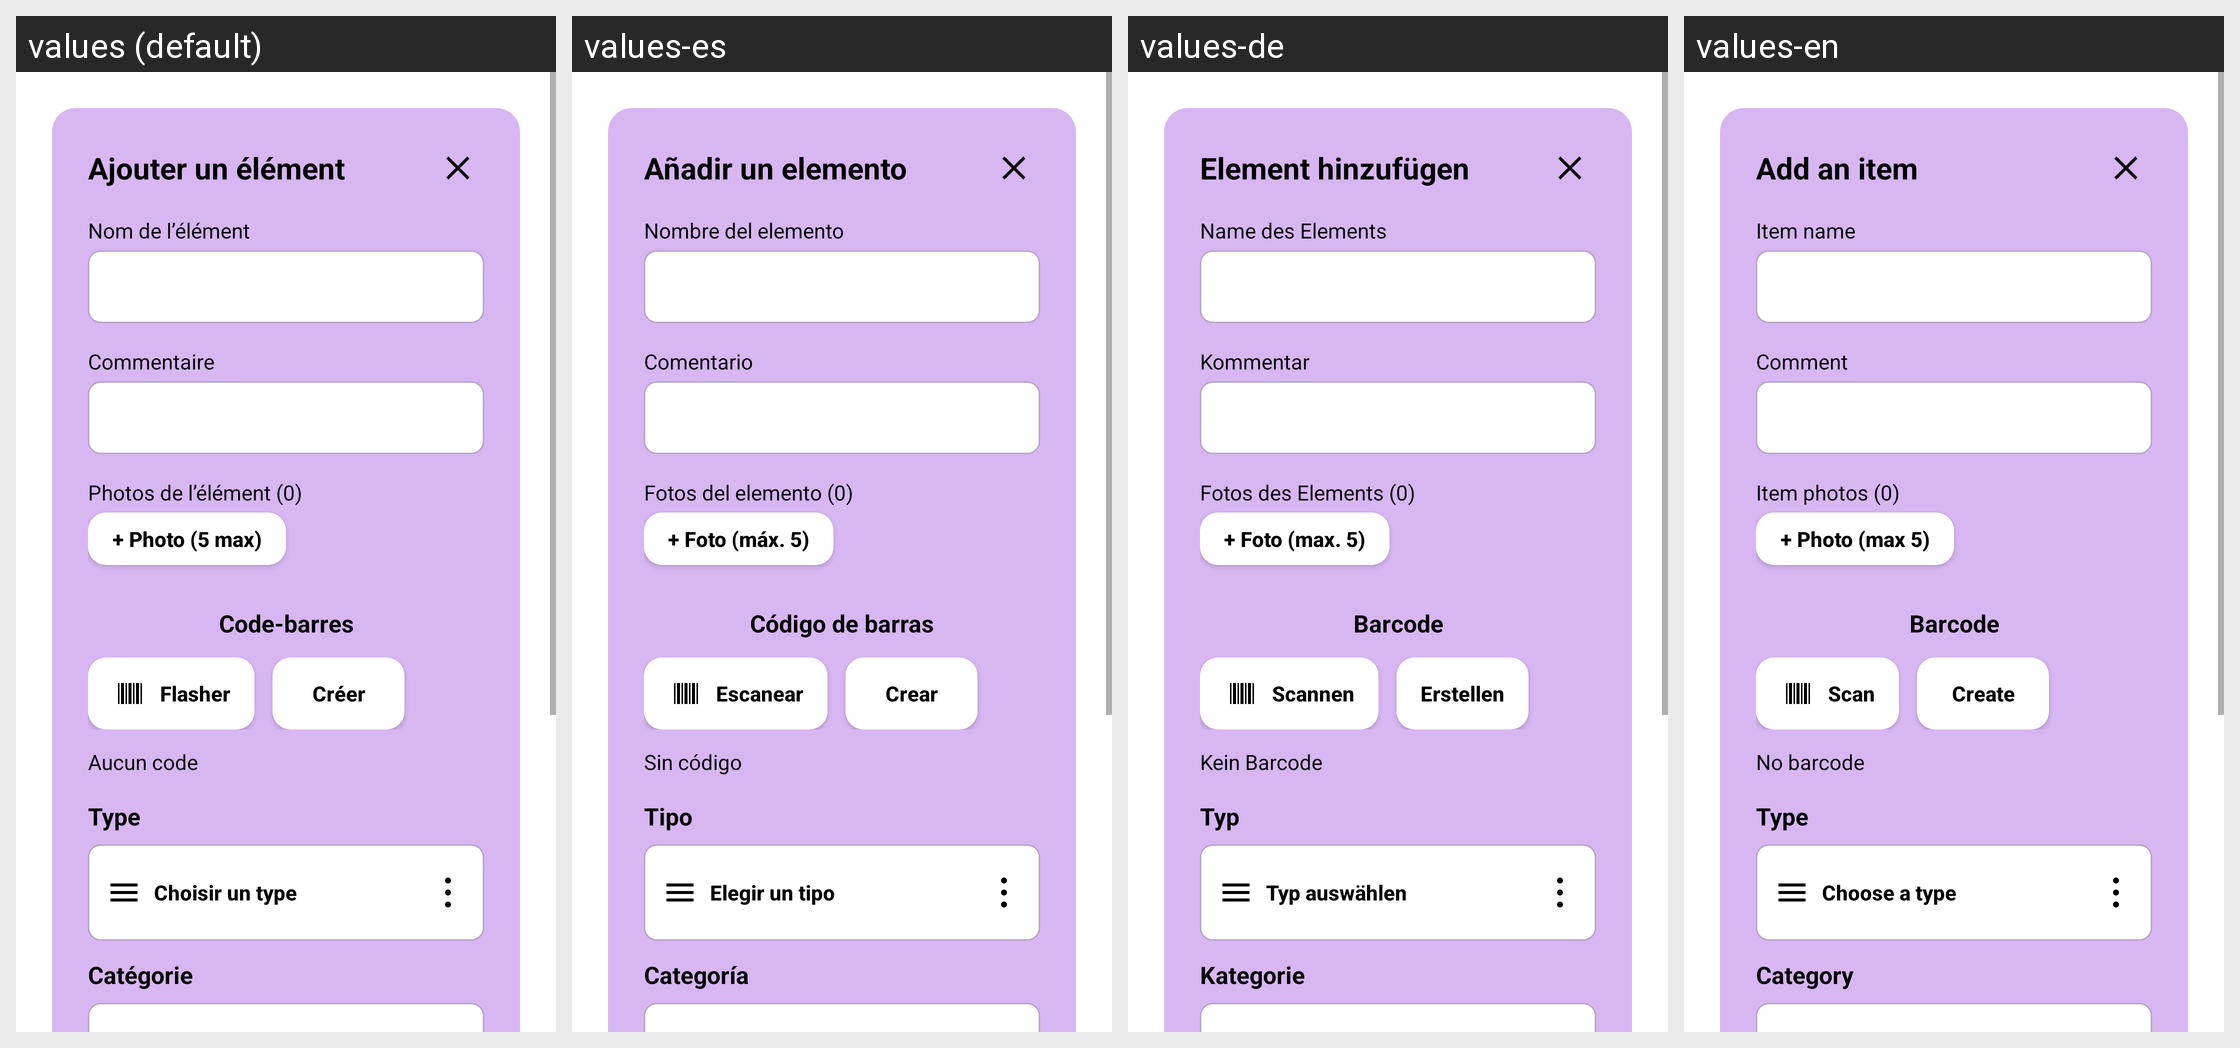

Here is an Android app screen in its default locale and in the app's own translations. Write out the translated-string differences for the strings that appear on this screen.
Android screen res/layout/dialog_room_content_add.xml rendered under 4 locales, left to right: values (default), values-es, values-de, values-en. Device: Nexus 5 (rendered at 1080×1920; each locale shown at half size, 540×960, under a caption strip naming it); theme Theme.New1.
Strings drawn on this screen, with the default value and each locale's value (text and hints the layout hard-codes, and strings that could not be matched under every locale, appear in the picture but are not listed):

dialog_add_room_content_title
  values: Ajouter un élément
  values-es: Añadir un elemento
  values-de: Element hinzufügen
  values-en: Add an item

dialog_label_room_content_name
  values: Nom de l’élément
  values-es: Nombre del elemento
  values-de: Name des Elements
  values-en: Item name

dialog_label_room_content_comment
  values: Commentaire
  values-es: Comentario
  values-de: Kommentar
  values-en: Comment

dialog_label_room_content_photos_default
  values: Photos de l’élément (0)
  values-es: Fotos del elemento (0)
  values-de: Fotos des Elements (0)
  values-en: Item photos (0)

dialog_action_add_photo
  values: + Photo (5 max)
  values-es: + Foto (máx. 5)
  values-de: + Foto (max. 5)
  values-en: + Photo (max 5)

dialog_barcode_section_title
  values: Code-barres
  values-es: Código de barras
  values-de: Barcode
  values-en: Barcode

dialog_button_barcode
  values: Flasher
  values-es: Escanear
  values-de: Scannen
  values-en: Scan

dialog_button_generate_barcode
  values: Créer
  values-es: Crear
  values-de: Erstellen
  values-en: Create

dialog_label_barcode_placeholder
  values: Aucun code
  values-es: Sin código
  values-de: Kein Barcode
  values-en: No barcode

dialog_label_type
  values: Type
  values-es: Tipo
  values-de: Typ
  values-en: Type

dialog_button_choose_type
  values: Choisir un type
  values-es: Elegir un tipo
  values-de: Typ auswählen
  values-en: Choose a type

dialog_label_category
  values: Catégorie
  values-es: Categoría
  values-de: Kategorie
  values-en: Category
